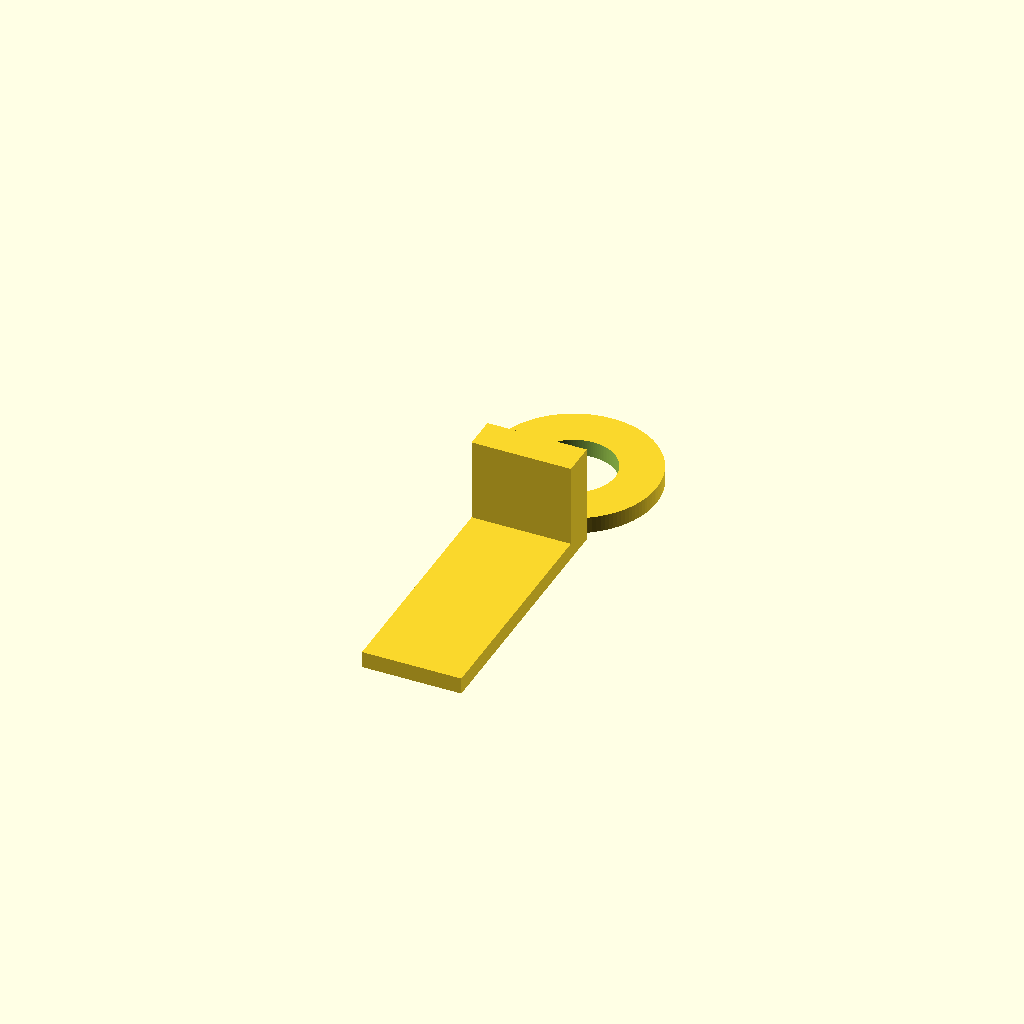
Cell 1: rendered with the file's own defaults.
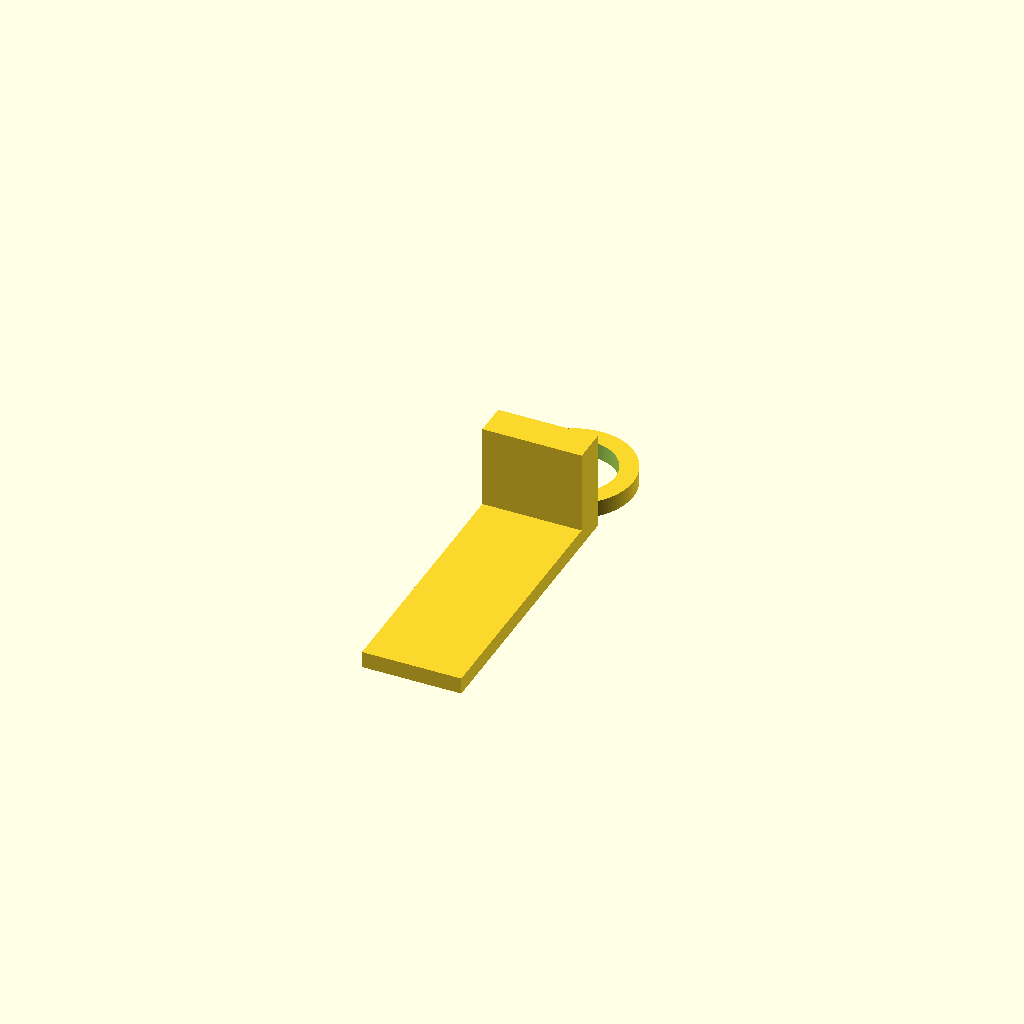
Cell 2: the same model with outer_diameter_od = 0.5.
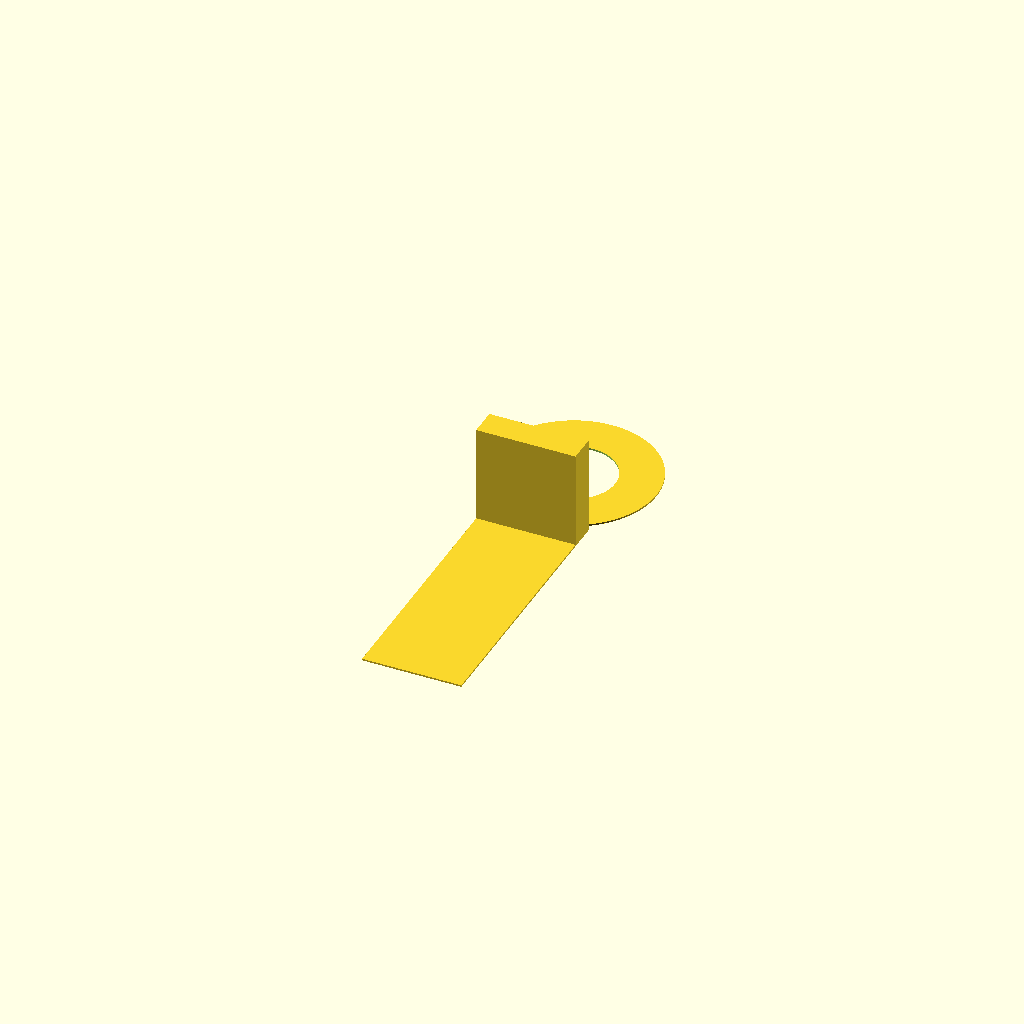
Cell 3: the same model with thickness_t = 0.1.
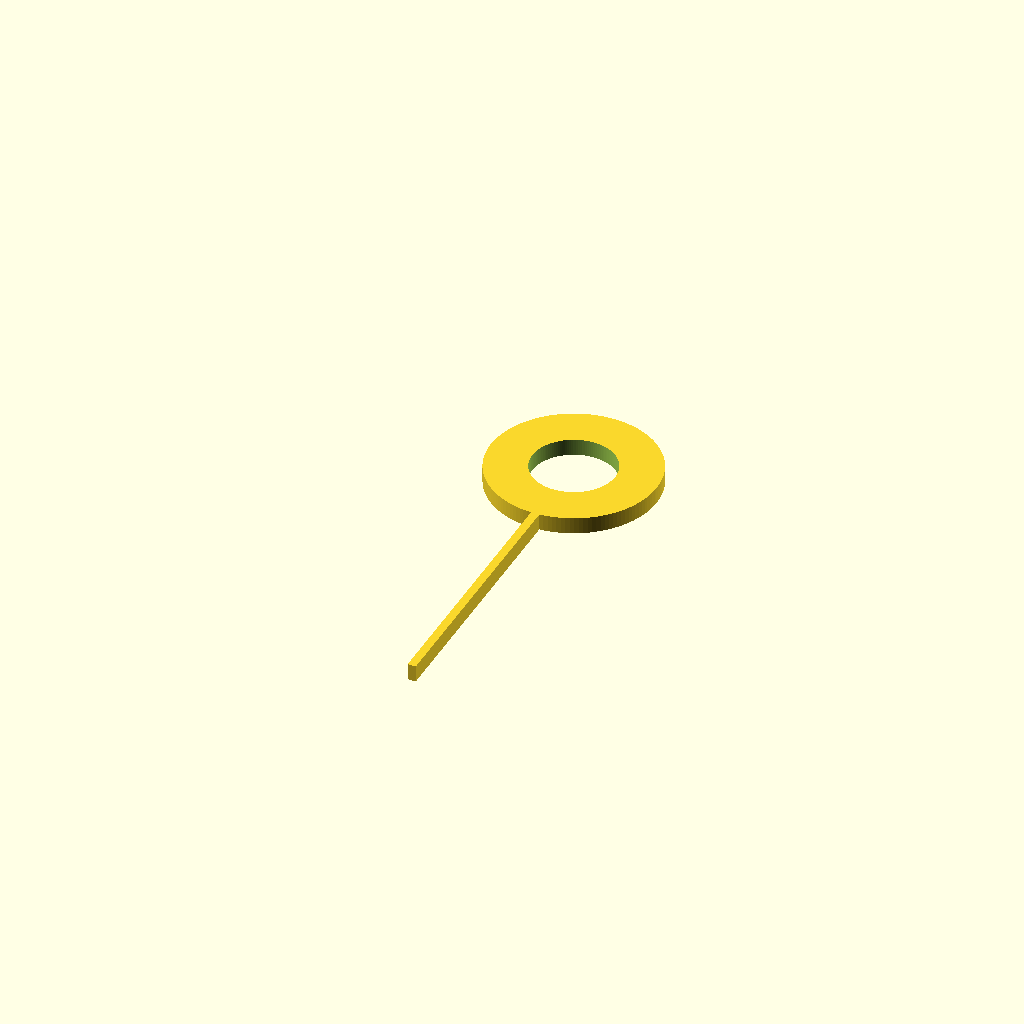
Cell 4 — width_w set to 0.5, the other parameters unchanged.
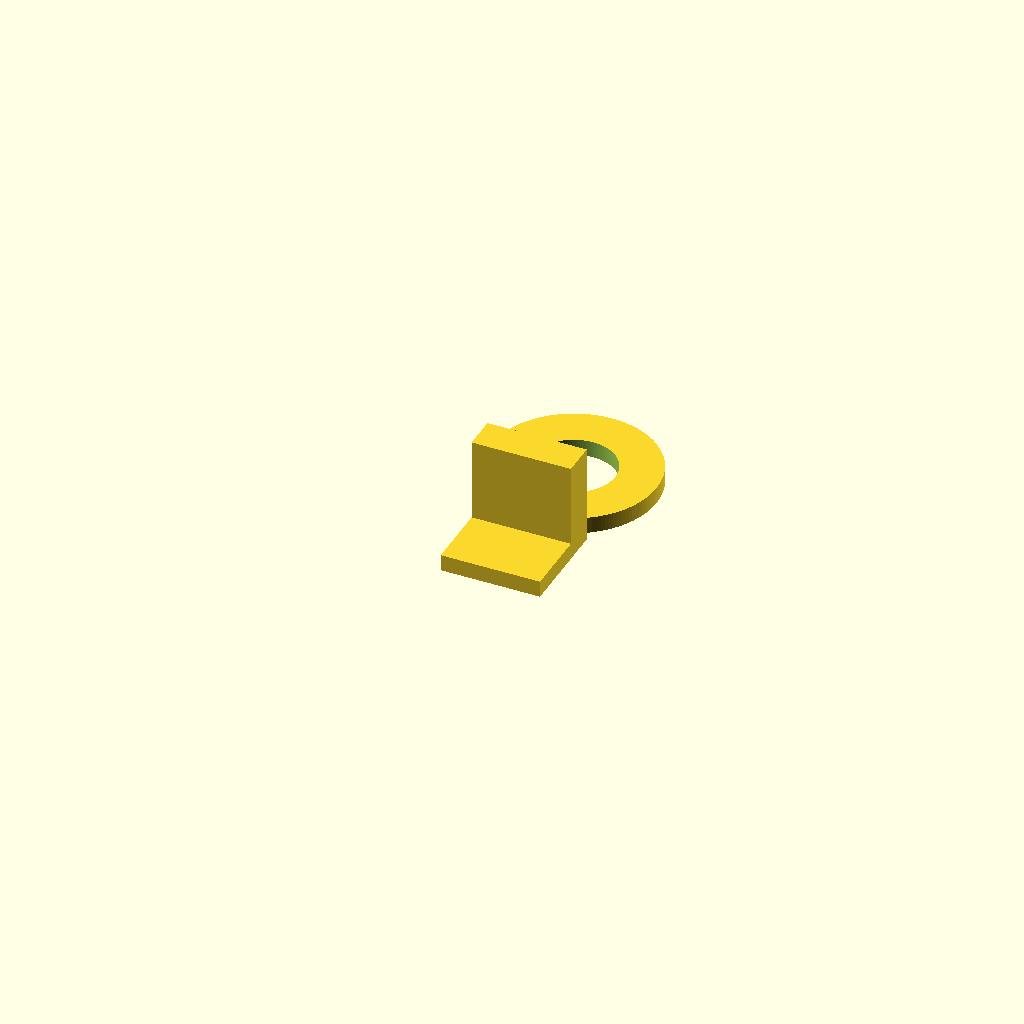
Cell 5 — overall_length_l set to 1, the other parameters unchanged.
All cells are drawn from one camera (rotation 55°, 0°, 25°, orthographic, colour scheme Cornfield), so only the parameter changes between them.
Source of the model, results/nopscadlib/craft/scad/ring_terminal__M3_ringterm_cs.scad:
// Ring terminal (connected solid, smooth hole, detailed neck/barrel transition)

// Parameters
outer_diameter_od = 10; //[5:20:0.5]
inner_diameter_id = 5; //[2.5:10:0.5]
thickness_t = 1; //[0.5:2:0.1]
width_w = 6; //[3:12:0.5]
overall_length_l = 20; //[10:40:1]
crimp_length = 0; //[0:30:1]
bend_angle_deg = 45; //[0:90:1]
transition_length = 1; //[0.5:3:0.1]
wire_hole_diameter = 0; //[0:8:0.5]
overlap_eps = 1; //[0.5:2:0.1]
cut_slot_width = 0.8; //[0.4:2:0.1]
cut_slot_extra = 2; //[1:6:0.5]

$fn = 128;

// Helpers
function clamp(x, a, b) = min(max(x, a), b);

module ring_terminal_assembly() {
    // Derived dimensions (ensure valid)
    od = max(outer_diameter_od, inner_diameter_id + 2*thickness_t + 0.2);
    id = min(inner_diameter_id, od - 2*thickness_t - 0.2);
    t  = thickness_t;
    w  = width_w;

    ring_r_out = od/2;
    ring_r_in  = id/2;

    // Tongue length from ring tangent to end
    tongue_len = max(overall_length_l - ring_r_out, w*0.8);

    // Neck/transition sizing (adds detail vs a simple block)
    neck_len = max(transition_length, t*1.5);
    neck_w   = clamp(w*0.75, t*2.0, w);
    neck_h   = clamp(w*0.55, t*2.0, w);

    // Barrel sizing
    barrel_len = max(crimp_length, 0);
    barrel_r_out = w/2;
    barrel_r_in  = max(barrel_r_out - t, t*0.6);

    // Coordinate system:
    // Ring center at origin. Tongue extends in -Y direction.
    // Plate centered at z=0 (thickness along Z).
    z0 = 0;

    // Key Y positions
    y_ring_center = 0;
    y_ring_tangent = -ring_r_out;                 // where tongue meets ring
    y_tongue_end = y_ring_tangent - tongue_len;   // far end of tongue

    // Place tongue so its top edge touches ring tangent with overlap
    y_tongue_center = (y_ring_tangent - tongue_len/2) - overlap_eps/2;

    // Neck sits at the tongue start (near ring), centered slightly into tongue
    y_neck_center = y_ring_tangent - neck_len/2 + overlap_eps/2;

    // Barrel sits after neck, further down the tongue
    y_barrel_center = y_ring_tangent - neck_len - barrel_len/2 + overlap_eps/2;

    // Build as one connected solid, then subtract holes/slots
    difference() {
        union() {
            // Ring (washer)
            difference() {
                cylinder(r=ring_r_out, h=t, center=true);
                cylinder(r=ring_r_in,  h=t + 2*overlap_eps, center=true);
            }

            // Tongue plate (flat)
            translate([0, y_tongue_center, z0])
                cube([w, tongue_len + overlap_eps, t], center=true);

            // Detailed neck/transition: hull between tongue and barrel profile
            // This creates a smoother, more realistic transition than a simple block.
            hull() {
                // Near ring: slightly narrower and lower neck block
                translate([0, y_neck_center + neck_len*0.15, z0 + (neck_h - t)/2])
                    cube([neck_w, neck_len*0.7 + overlap_eps, neck_h], center=true);

                // Toward barrel: approach barrel diameter
                translate([0, y_neck_center - neck_len*0.35, z0 + (w - t)/2])
                    cube([w, neck_len*0.7 + overlap_eps, w], center=true);
            }

            // Crimp barrel shell (optional)
            if (barrel_len > 0) {
                // Outer barrel
                translate([0, y_barrel_center, z0 + (w - t)/2])
                    rotate([90, 0, 0])
                        cylinder(r=barrel_r_out, h=barrel_len + overlap_eps, center=true);

                // Blend from neck to barrel with a short hull (adds detail)
                hull() {
                    translate([0, y_ring_tangent - neck_len + overlap_eps/2, z0 + (w - t)/2])
                        cube([w, overlap_eps, w], center=true);
                    translate([0, y_ring_tangent - neck_len - min(barrel_len, w*0.6)/2 + overlap_eps/2, z0 + (w - t)/2])
                        rotate([90, 0, 0])
                            cylinder(r=barrel_r_out, h=min(barrel_len, w*0.6) + overlap_eps, center=true);
                }
            }
        }

        // Optional wire hole in tongue end (through thickness)
        if (wire_hole_diameter > 0) {
            translate([0, y_tongue_end + w*0.6, z0])
                cylinder(r=wire_hole_diameter/2, h=t + 2*overlap_eps, center=true);
        }

        // Crimp barrel inner void + seam slot (optional)
        if (barrel_len > 0) {
            // Inner void
            translate([0, y_barrel_center, z0 + (w - t)/2])
                rotate([90, 0, 0])
                    cylinder(r=barrel_r_in, h=barrel_len + 2*overlap_eps, center=true);

            // Slot cut along barrel length (connects to inner void)
            slot_len = barrel_len + neck_len + cut_slot_extra;
            translate([0,
                       (y_ring_tangent - neck_len) - slot_len/2 + overlap_eps/2,
                       z0 + (w - t)/2])
                cube([cut_slot_width, slot_len, w + 2*overlap_eps], center=true);
        }
    }
}

ring_terminal_assembly();
Parameter table extracted from the source (name, type, default, range or options):
outer_diameter_od: number, default 10, range 0.5 to 5, step 20
inner_diameter_id: number, default 5, range 0.5 to 2.5, step 10
thickness_t: number, default 1, range 0.1 to 0.5, step 2
width_w: number, default 6, range 0.5 to 3, step 12
overall_length_l: number, default 20, range 1 to 10, step 40
crimp_length: number, default 0, range 0 to 1, step 30
bend_angle_deg: number, default 45, range 0 to 1, step 90
transition_length: number, default 1, range 0.1 to 0.5, step 3
wire_hole_diameter: number, default 0, range 0 to 0.5, step 8
overlap_eps: number, default 1, range 0.1 to 0.5, step 2
cut_slot_width: number, default 0.8, range 0.1 to 0.4, step 2
cut_slot_extra: number, default 2, range 0.5 to 1, step 6
